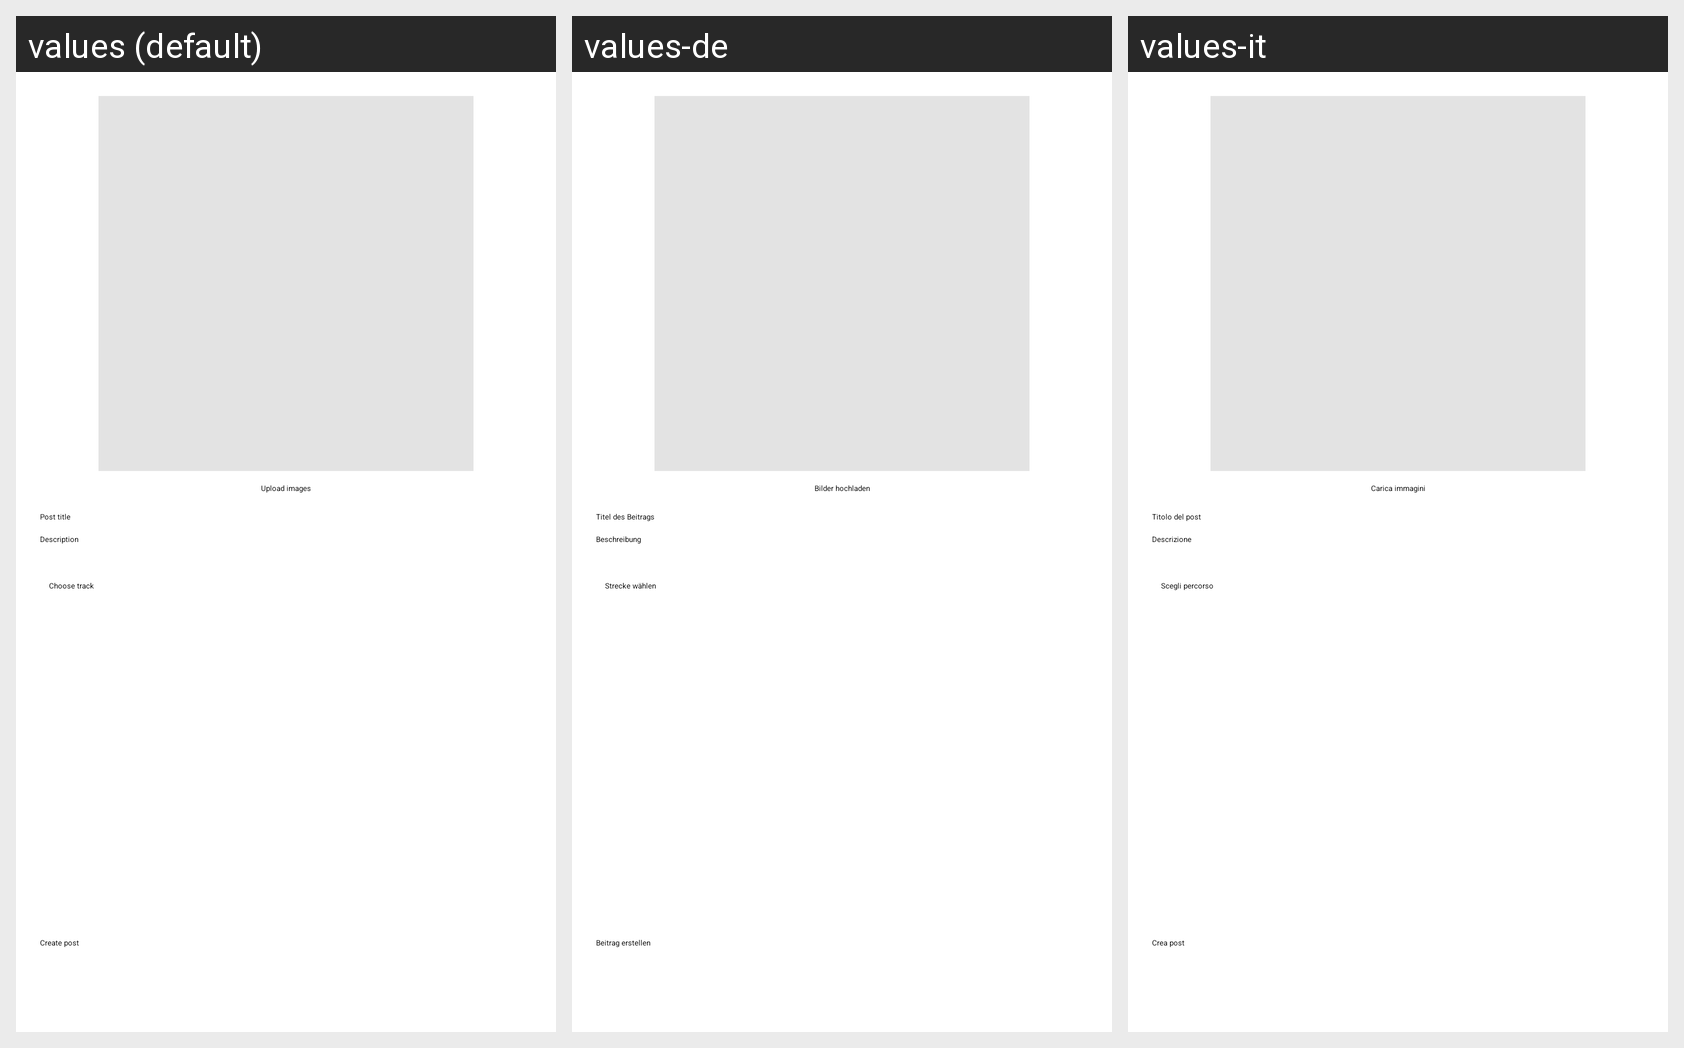

This grid shows one Android layout under several languages. Give, for every string resource on the screen, its name, the default text and each shown locale's text.
Android screen res/layout/fragment_create_post.xml rendered under 3 locales, left to right: values (default), values-de, values-it. Device: Nexus 5 (rendered at 1080×1920; each locale shown at half size, 540×960, under a caption strip naming it); theme Theme.TrackMate.
Strings drawn on this screen, with the default value and each locale's value (text and hints the layout hard-codes, and strings that could not be matched under every locale, appear in the picture but are not listed):

post_upload_images
  values: Upload images
  values-de: Bilder hochladen
  values-it: Carica immagini

post_title_hint
  values: Post title
  values-de: Titel des Beitrags
  values-it: Titolo del post

post_description_hint
  values: Description
  values-de: Beschreibung
  values-it: Descrizione

post_choose_track
  values: Choose track
  values-de: Strecke wählen
  values-it: Scegli percorso

post_create
  values: Create post
  values-de: Beitrag erstellen
  values-it: Crea post
